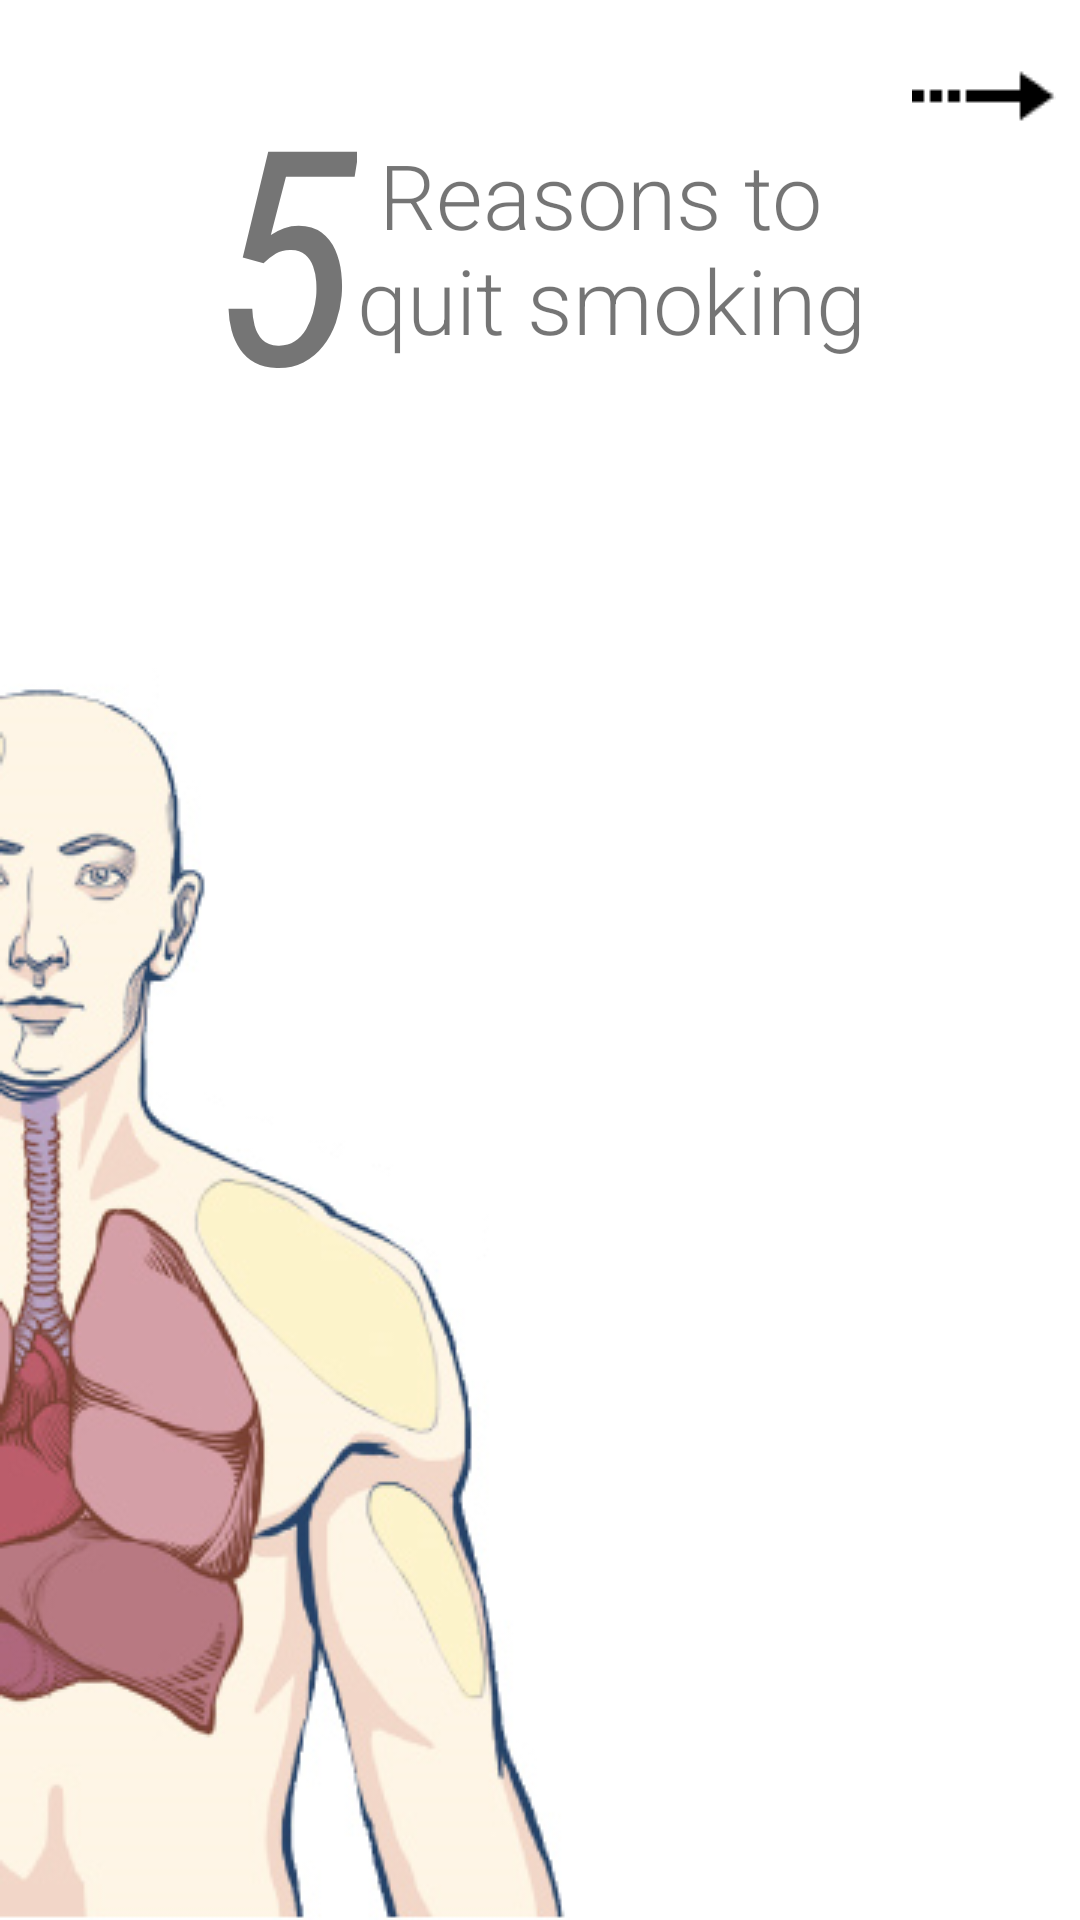

Write the Android layout XML for this screen, with the resource values it uses.
<!-- AndroidManifest.xml: application theme AppTheme -->
<!-- res/layout/activity_main.xml -->
<?xml version="1.0" encoding="utf-8"?>
<RelativeLayout xmlns:android="http://schemas.android.com/apk/res/android"
    xmlns:tools="http://schemas.android.com/tools"
    android:layout_width="match_parent"
    android:layout_height="match_parent"
    android:background="#FFFF"
    tools:context="com.example.android.cincocoisas.MainActivity">

    <ImageView
        android:layout_width="wrap_content"
        android:layout_height="wrap_content"
        android:layout_alignParentBottom="true"
        android:contentDescription="@string/corpo_humano"
        android:scaleType="centerCrop"
        android:src="@drawable/corpo_humano" />

    <LinearLayout
        android:layout_width="wrap_content"
        android:layout_height="wrap_content"
        android:layout_alignParentTop="true"
        android:layout_centerHorizontal="true"
        android:layout_margin="16dp"
        android:orientation="horizontal">

        <TextView
            android:layout_width="wrap_content"
            android:layout_height="wrap_content"
            android:fontFamily="sans-serif-condensed"
            android:text="5"
            android:textSize="100sp"
            android:textStyle="italic" />

        <TextView
            android:layout_width="wrap_content"
            android:layout_height="match_parent"
            android:fontFamily="sans-serif-light"
            android:gravity="center"
            android:text="@string/titulo_main"
            android:textSize="30sp" />
    </LinearLayout>

    <ImageView
        android:onClick="irParaPrimeiraRazao"
        style="@style/SetaParaDireita"
        android:contentDescription="@string/seta_direita" />

</RelativeLayout>
<!-- resources referenced by this layout -->
<resources>
  <!-- drawable corpo_humano: png bitmap (drawable, 78341 bytes) -->
  <string name="corpo_humano">Human body</string>
  <string name="seta_direita">Right arrow</string>
  <string name="titulo_main">Reasons to \nquit smoking</string>
  <style name="SetaParaDireita">
          <item name="android:layout_width">wrap_content</item>
          <item name="android:layout_height">wrap_content</item>
          <item name="android:layout_alignParentRight">true</item>
          <item name="android:layout_alignParentEnd">true</item>
          <item name="android:layout_margin">8dp</item>
          <item name="android:src">@drawable/arrow</item>
      </style>
  <style name="AppTheme" parent="Theme.AppCompat.Light.DarkActionBar">
          
          <item name="colorPrimary">#303F9F</item>
          <item name="colorPrimaryDark">#1a237e</item>
          <item name="colorAccent">#7c4dff</item>
          <item name="android:textSize">16dp</item>
      </style>
  <!-- drawable arrow: png bitmap (drawable, 213 bytes) -->
</resources>
